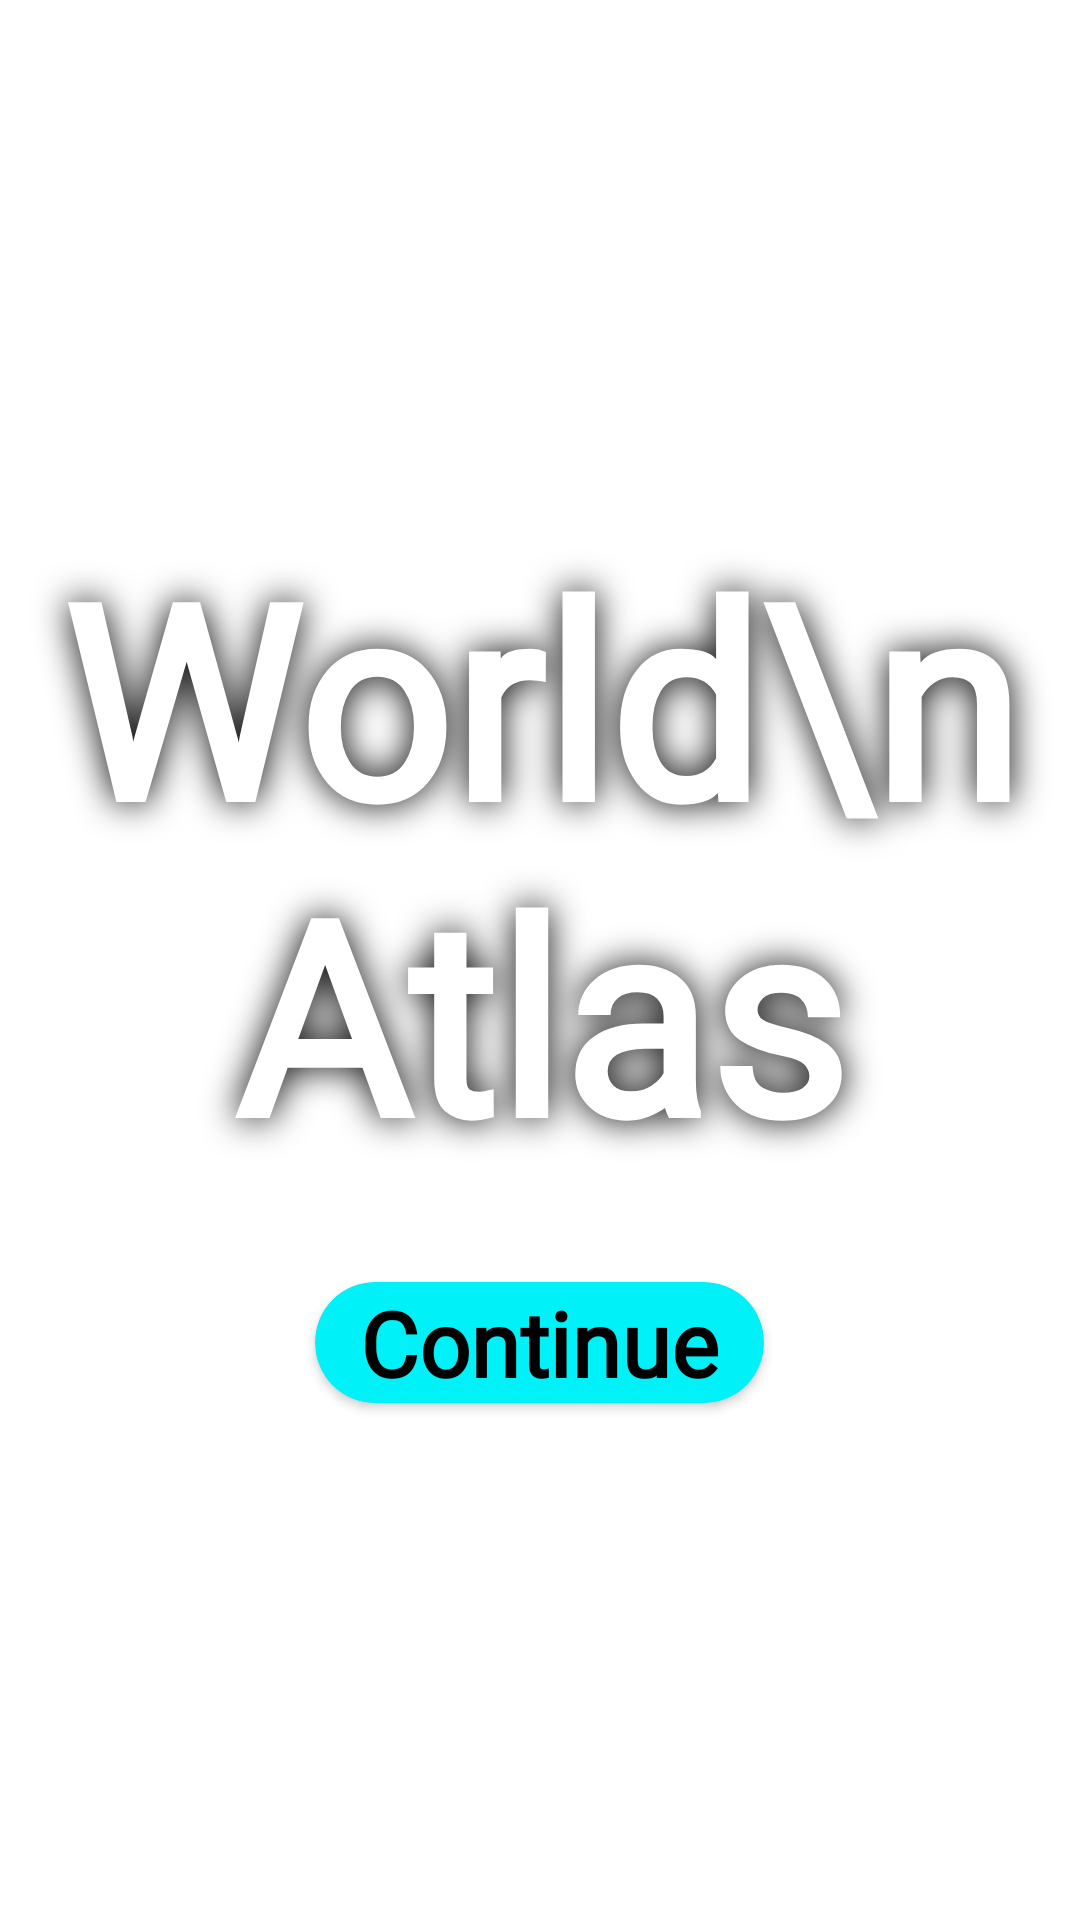

Produce the Android XML layout that renders to this screen, including the resource entries it uses.
<!-- AndroidManifest.xml: application theme Theme.WorldAtlas -->
<!-- res/layout/activity_main.xml -->
<?xml version="1.0" encoding="utf-8"?>
<RelativeLayout xmlns:android="http://schemas.android.com/apk/res/android"
    xmlns:app="http://schemas.android.com/apk/res-auto"
    xmlns:tools="http://schemas.android.com/tools"
    android:layout_width="match_parent"
    android:layout_height="match_parent"
    tools:context=".MainActivity">
    <ImageView
        android:layout_width="match_parent"
        android:layout_height="match_parent"
        android:src="@drawable/backg"
        android:scaleType="centerCrop"/>
    <LinearLayout
        android:layout_width="match_parent"
        android:layout_height="match_parent"
        android:orientation="vertical"
        android:gravity="center">
        <TextView
            android:layout_width="match_parent"
            android:layout_height="wrap_content"
            android:text="World\nAtlas"
            android:textColor="#FFFFFF"
            android:shadowColor="#000000"
            android:shadowDx="0.0"
            android:shadowDy="0.0"
            android:shadowRadius="30"
            android:textSize="90dp"
            android:fontFamily="@font/ubuntu_medium"
            android:textAlignment="center"
            android:textStyle="bold"/>
        <androidx.cardview.widget.CardView
            android:id="@+id/cont"
            android:layout_width="wrap_content"
            android:layout_height="wrap_content"
            app:cardBackgroundColor="#00F1F7"
            app:cardCornerRadius="20dp"
            android:layout_marginTop="30dp">
                <TextView
                    android:layout_width="wrap_content"
                    android:layout_height="wrap_content"
                    android:text="Continue"
                    android:textSize="30dp"
                    android:textColor="#000000"
                    android:fontFamily="@font/opensans_bold"
                    android:textStyle="bold"
                    android:layout_marginHorizontal="15dp"/>
        </androidx.cardview.widget.CardView>
    </LinearLayout>


</RelativeLayout>
<!-- resources referenced by this layout -->
<resources>
  <style name="Theme.WorldAtlas" parent="Theme.MaterialComponents.DayNight.DarkActionBar">
          
          <item name="colorPrimary">@color/purple_500</item>
          <item name="colorPrimaryVariant">@color/purple_700</item>
          <item name="colorOnPrimary">@color/grey</item>
          
          <item name="colorSecondary">@color/primary</item>
          <item name="colorSecondaryVariant">@color/teal_700</item>
          <item name="colorOnSecondary">@color/black</item>
          
          <item name="android:statusBarColor">@color/primary</item>
          
  
      </style>
  <color name="purple_500">#FF6200EE</color>
  <color name="purple_700">#FF3700B3</color>
  <color name="grey">#777777</color>
  <color name="primary">#04295D</color>
  <color name="teal_700">#FF018786</color>
  <color name="black">#FF000000</color>
</resources>
